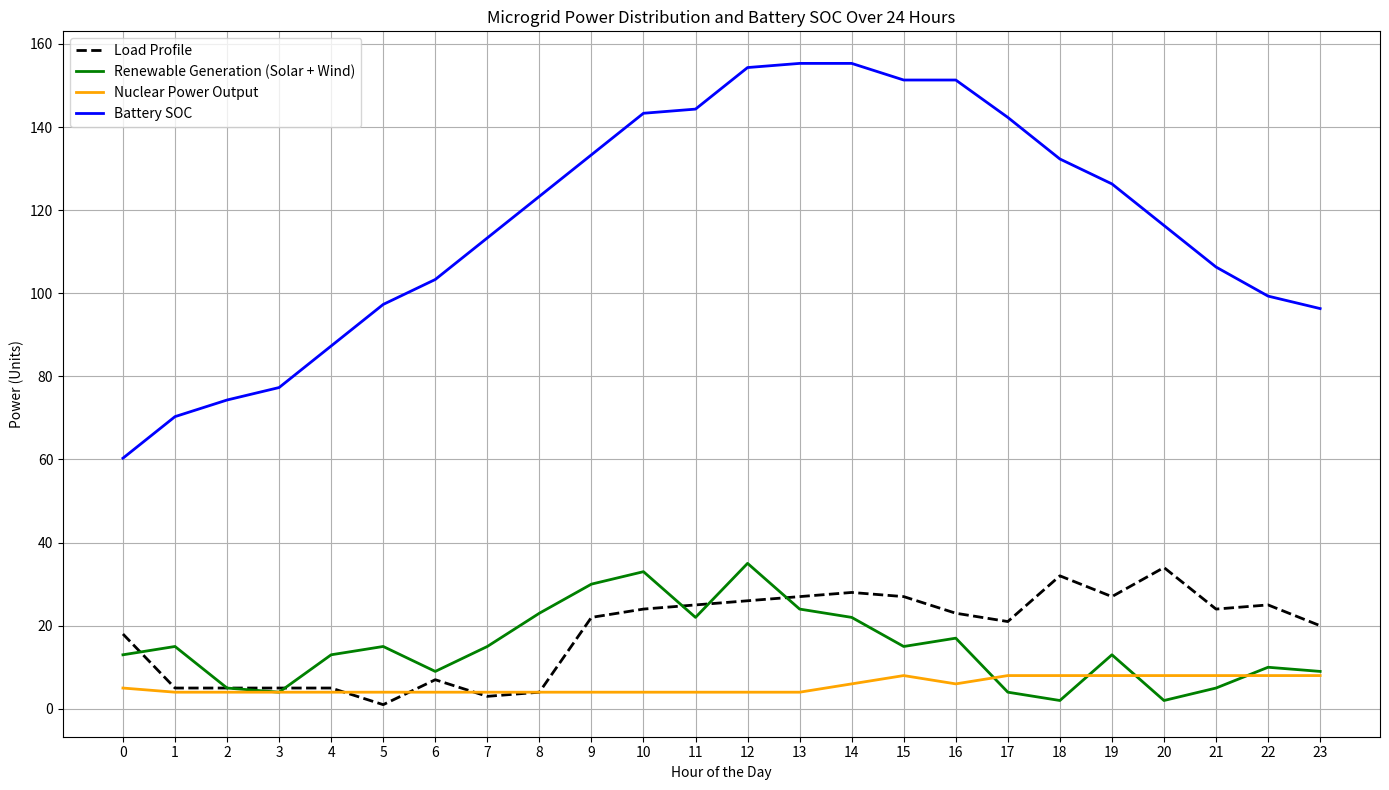

Python code for this plot:
#try: # Install microgrids package in JupyterLite (if run in JupyterLite)
#    import piplite
#    await piplite.install(['numpy'])
#except ImportError:
#    pass

import random
#import numpy as np
import math

load = [18, 5, 5, 5, 5, 1, 7, 3, 4, 22, 24, 25, 26, 27, 28, 27, 23, 21, 32, 27, 34, 24, 25, 20]
sum(load)/len(load)

wind = [random.randint(2,15) for _ in range(24)]
#wind

# Generate 12 points between 0 and pi (half of the sine wave)
#x = np.linspace(0, np.pi, 12)
sinusoidal_values = [math.sin(a/11*3.141) for a in range(12)]

# Apply the sine function to get a half-sinusoidal distribution
#sinusoidal_values = np.sin(x)

# Normalize the values to a specific range if needed (optional)
# For example, scaling between 0 and 1
normalized_values = [a/max(sinusoidal_values) for a in sinusoidal_values]

# Peak Solar power is 20KW
solar = [round(a * 20) for a in normalized_values]
solar = [0] * 6 + solar + [0] * 6
#solar

regenerate = [a + b for a, b in zip(wind, solar)]


print(f'Hourly regenerative power available is: {regenerate}')

print(f'Hourly load for a day is: {load}')
# Base load generator
nuclear = 6

# Total green power generation available as sum of wind, solar, nuclear
available_supply = [green + nuclear for green in regenerate]
print(f'Available green power in microgrid is: {available_supply}')

# Power deficit is load minus available power
deficit_power = [a - b for a,b in zip(load, available_supply)]
print(f'Deficit in microgrid is: {deficit_power}')

# Initialize battery requirement
soc = sum(available_supply) - sum(load)
battery_capacity = 0
#cap = []

for reqd_power in deficit_power:
    if reqd_power < 0:
        soc -= reqd_power
    else:  # Charge the battery (excess in power)
        soc = max(soc - reqd_power, 0)  # Ensure no negative charge
    # Track the maximum battery capacity needed
    battery_capacity = max(battery_capacity, soc)
    #cap.append(soc)

battery_capacity -= sum(available_supply) - sum(load)
# Output the maximum battery capacity required
print(f'The battery capacity required is: {battery_capacity} kWh')
#print(cap)

# Introduce Storage to cater for deficit
print(f'Required Battery capacity: {battery_capacity}')
battery_charged = sum(available_supply) - sum(load)
soc = [round(battery_charged / battery_capacity, 2)]

wasted_power = []

for deficit in deficit_power:
    if deficit > 0:
        battery_charged -= deficit
        wasted_power.append(0)
    else:
        battery_charged -= deficit
        if battery_charged >= battery_capacity:
            wasted_power.append(battery_charged - battery_capacity)
            battery_charged = battery_capacity
        
    soc.append(round(battery_charged / battery_capacity, 2))

print(f'State of Battery Charge: {soc}')
print(f'Energy Wasted: {wasted_power}')

print(f'Total load in a day: {sum(load)}')
print(f'Total generation in a day: {sum(available_supply)}')
print(f'Total of power not consumed: {sum(wasted_power)}')

nuclear_max = 6
nuclear_minm = 4

battery_charged = sum(available_supply) - sum(load)
soc = [round(battery_charged / battery_capacity, 2)]

wasted_power = []


short = [a - b for (a,b) in zip(regenerate, load)]

print(regenerate)
print(load)
print(short)

# The goal is to simulate the power balance in a microgrid with solar, wind, nuclear, and battery storage based on a given load profile.
# We will follow these steps:
# 1. Adjust nuclear power to minimize excess energy when renewable generation exceeds load + battery charging capacity.
# 2. Track battery SOC (state of charge) throughout the day.
# 3. Ensure load is served by a combination of renewables, nuclear, and battery power.

# Given data
load_profile = [18, 5, 5, 5, 5, 1, 7, 3, 4, 22, 24, 25, 26, 27, 28, 27, 23, 21, 32, 27, 34, 24, 25, 20]
renewable_generation = [13, 15, 5, 4, 13, 15, 9, 15, 23, 30, 33, 22, 35, 24, 22, 15, 17, 4, 2, 13, 2, 5, 10, 9]
battery_capacity = 163  # Total battery capacity
battery_soc = 0.37 * battery_capacity  # Initial state of charge (37% of capacity)
battery_max_charge_rate = 10  # Assume a maximum charge rate of 10 units/hour
battery_max_discharge_rate = 10  # Assume a maximum discharge rate of 10 units/hour
nuclear_min = 4  # Minimum nuclear power
nuclear_max = 8  # Maximum nuclear power

# To store results
nuclear_power_output = []
battery_soc_history = []
excess_energy_history = []

for hour in range(24):
    # Calculate the initial required nuclear power assuming no excess
    nuclear_power = max(nuclear_min, min(nuclear_max, load_profile[hour] - renewable_generation[hour]))
    
    # Check the total available generation (renewable + nuclear)
    total_generation = renewable_generation[hour] + nuclear_power
    
    # If generation exceeds load and battery charging, adjust nuclear to minimize excess
    excess_energy = total_generation - load_profile[hour]
    
    if excess_energy > 0:
        # Calculate the amount of energy that can be stored in the battery
        available_battery_capacity = battery_capacity - battery_soc
        charge_to_battery = min(excess_energy, available_battery_capacity, battery_max_charge_rate)
        battery_soc += charge_to_battery
        excess_energy -= charge_to_battery
        
        # Adjust nuclear power to minimize the remaining excess energy
        if excess_energy > 0:
            nuclear_power -= min(excess_energy, nuclear_power - nuclear_min)
    
    # If generation is less than the load, discharge battery if possible
    elif total_generation < load_profile[hour]:
        deficit_energy = load_profile[hour] - total_generation
        discharge_from_battery = min(deficit_energy, battery_soc, battery_max_discharge_rate)
        battery_soc -= discharge_from_battery
        deficit_energy -= discharge_from_battery
        
        # If there is still a deficit after battery discharge, increase nuclear power if possible
        if deficit_energy > 0:
            nuclear_power = min(nuclear_max, nuclear_power + deficit_energy)
    
    # Store the results for each hour
    nuclear_power_output.append(nuclear_power)
    battery_soc_history.append(battery_soc)
    excess_energy_history.append(excess_energy)

# Convert results to numpy arrays for easier analysis
# nuclear_power_output = np.array(nuclear_power_output)
# battery_soc_history = np.array(battery_soc_history)
# excess_energy_history = np.array(excess_energy_history)

print(f' Nuclear Power Generated: {nuclear_power_output}')
print(f' Battery State of Charge: {battery_soc_history}')
print(f' Excess charge history: {excess_energy_history}')


import matplotlib.pyplot as plt

# Time axis for the 24-hour period
hours = [i for i in range(len(load_profile))]

# Plot the load profile, renewable generation, and nuclear power output
plt.figure(figsize=(14, 8))

# Load Profile
plt.plot(hours, load_profile, label='Load Profile', color='black', linewidth=2, linestyle='--')
# Renewable Generation (Solar + Wind)
plt.plot(hours, renewable_generation, label='Renewable Generation (Solar + Wind)', color='green', linewidth=2)
# Nuclear Power Output
plt.plot(hours, nuclear_power_output, label='Nuclear Power Output', color='orange', linewidth=2)
# Battery SOC
plt.plot(hours, battery_soc_history, label='Battery SOC', color='blue', linewidth=2)

# Add grid, legend, and labels
plt.grid(True)
plt.legend(loc='upper left')
plt.xlabel('Hour of the Day')
plt.ylabel('Power (Units)')
plt.title('Microgrid Power Distribution and Battery SOC Over 24 Hours')
plt.xticks(hours)  # Mark every hour

# Show the plot
plt.tight_layout()
plt.show()




x = [i for i in range(24)]
print(x)







import numpy as np

# Hourly load and regenerative power data
hourly_load = np.array([18, 5, 5, 5, 5, 1, 7, 3, 4, 22, 24, 25, 26, 27, 28, 27, 23, 21, 32, 27, 34, 24, 25, 20])
regenerative_power = np.array([13, 6, 6, 9, 7, 14, 6.0, 15.0, 15.0, 24.0, 33.0, 25.0, 25.0, 33.0, 19.0, 19.0, 13.0, 4.0, 6, 8, 4, 2, 5, 9])

# Base load generator capacities
min_generator_output = 6  # kW
max_generator_output = 10  # kW

# Calculate energy deficit
energy_deficit = np.maximum(hourly_load - regenerative_power, 0)

# Calculate the energy contribution of the generator
generator_contribution = np.minimum(max_generator_output, energy_deficit)

# Adjust the generator output to cover the deficit within its range
remaining_deficit = np.maximum(energy_deficit - generator_contribution, 0)

# Calculate total remaining energy deficit (in kWh)
total_remaining_deficit = np.sum(remaining_deficit)  # Since each value is in kW and the duration is 1 hour

print(f"Total remaining energy deficit for the day: {total_remaining_deficit} kWh")

# Battery capacity is the remaining deficit that needs to be covered
battery_capacity = total_remaining_deficit
print(f"Required battery capacity: {battery_capacity} kWh")


import numpy as np

# Hourly load and regenerative power data
hourly_load = np.array([18, 5, 5, 5, 5, 1, 7, 3, 4, 22, 24, 25, 26, 27, 28, 27, 23, 21, 32, 27, 34, 24, 25, 20])
regenerative_power = np.array([13, 6, 6, 9, 7, 14, 6.0, 15.0, 15.0, 24.0, 33.0, 25.0, 25.0, 33.0, 19.0, 19.0, 13.0, 4.0, 6, 8, 4, 2, 5, 9])

# Base load generator capacities
min_generator_output = 6  # kW
max_generator_output = 10  # kW

# Calculate energy deficit
energy_deficit = np.maximum(hourly_load - regenerative_power, 0)

# Calculate the generator's actual contribution for each hour
generator_contribution = np.minimum(max_generator_output, energy_deficit)
# Adjust generator output within its range
generator_contribution = np.maximum(generator_contribution, min_generator_output)

# Calculate the remaining deficit after accounting for the generator's contribution
remaining_deficit = np.maximum(energy_deficit - generator_contribution, 0)

# Calculate total remaining energy deficit (in kWh)
total_remaining_deficit = np.sum(remaining_deficit)  # Since each value is in kW and the duration is 1 hour

print(f"Total remaining energy deficit for the day: {total_remaining_deficit} kWh")

# Battery capacity is the remaining deficit that needs to be covered
battery_capacity = total_remaining_deficit
print(f"Required battery capacity: {battery_capacity} kWh")


